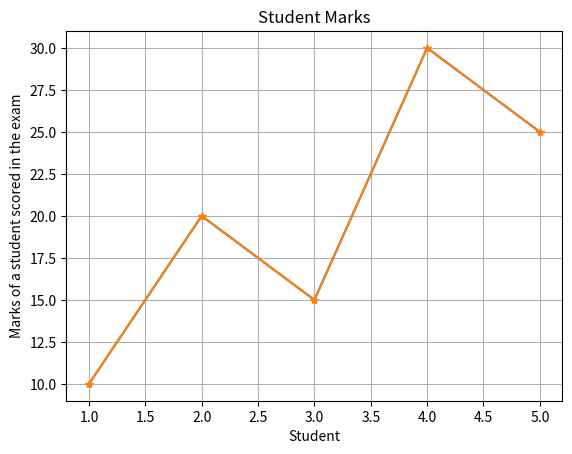

Source code (Python):
# 1. Matplotlib কী?

# Matplotlib = Python দিয়ে data-এর graph/chart তৈরি করার library।

# 🧠 Shortcut:

# Data → Matplotlib → Visualization

# ML-এ data বুঝতে, pattern দেখতে, trend দেখতে Matplotlib ব্যবহার হয়।


import matplotlib.pyplot as plt

x = [1, 2, 3, 4, 5]
y = [10, 20, 15, 30, 25]

plt.plot(x, y)
plt.title("Student Marks")
plt.xlabel("Student")
plt.ylabel("Marks of a student scored in the exam")
plt.grid() # Add grid for better readability
plt.plot(x, y, marker="*") # Add markers to the data points


plt.show()
